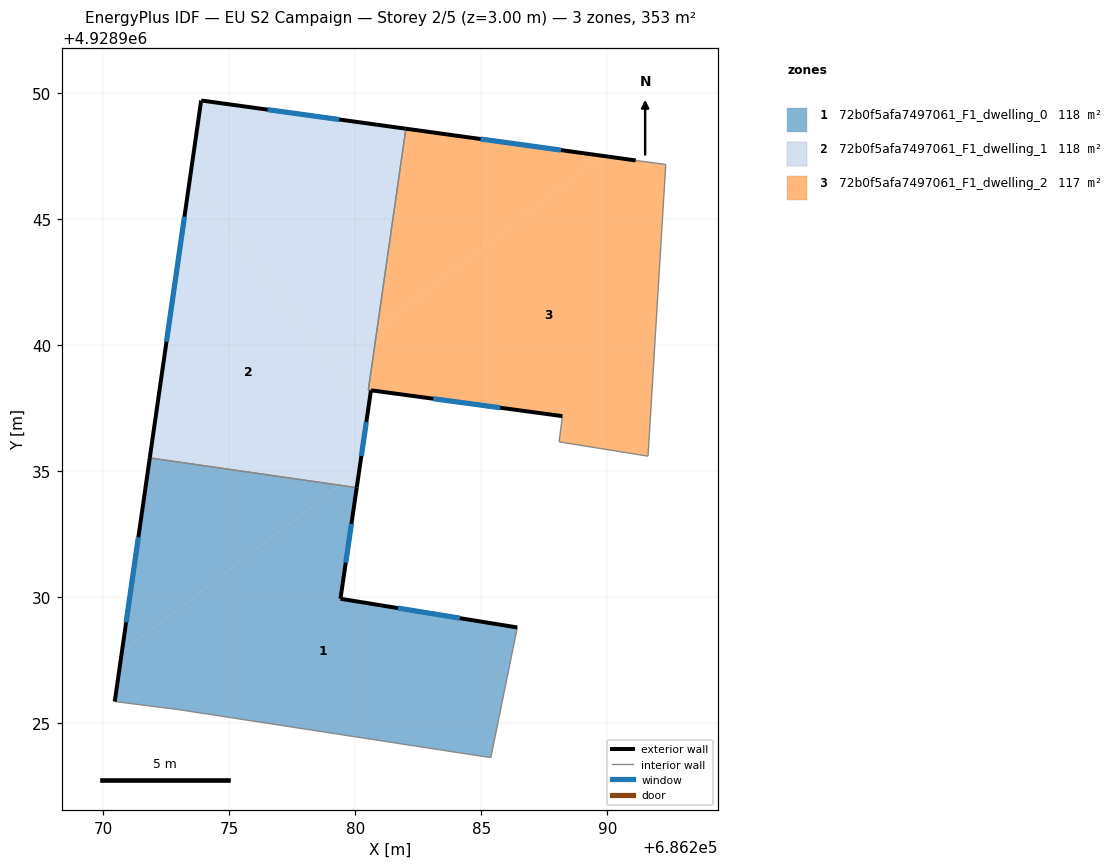
=== STOREY PLAN SPEC (per zone: floor XY polygon, exterior-wall plan segments, windows/doors) ===
zone 1: 72b0f5afa7497061_F1_dwelling_0  (117.7 m²)
  floor: (686279.37, 4928934.43) (686270.73, 4928927.80) (686271.84, 4928935.52)
  floor: (686286.43, 4928928.79) (686285.38, 4928923.62) (686272.99, 4928925.53) (686270.45, 4928925.85) (686270.73, 4928927.80) (686279.37, 4928934.43) (686279.95, 4928934.35) (686280.05, 4928934.34) (686279.41, 4928929.93)
  exterior wall: (686279.41, 4928929.93) – (686280.06, 4928934.34)  [4.5 m]
    window: (686279.62, 4928931.36) – (686279.85, 4928932.90)  [1.6 m²]
  exterior wall: (686286.43, 4928928.79) – (686279.41, 4928929.93)  [7.1 m]
    window: (686284.15, 4928929.16) – (686281.69, 4928929.56)  [2.6 m²]
  exterior wall: (686271.84, 4928935.52) – (686270.45, 4928925.85)  [9.8 m]
    window: (686271.39, 4928932.37) – (686270.90, 4928928.99)  [3.6 m²]
  interior walls: 5
zone 2: 72b0f5afa7497061_F1_dwelling_1  (118.2 m²)
  floor: (686280.86, 4928940.64) (686280.52, 4928938.21) (686280.62, 4928938.20) (686279.74, 4928938.31) (686279.04, 4928939.24)
  floor: (686282.01, 4928948.58) (686280.86, 4928940.64) (686279.04, 4928939.24) (686273.43, 4928946.54) (686273.88, 4928949.71)
  floor: (686273.43, 4928946.54) (686279.74, 4928938.31) (686280.62, 4928938.20) (686280.16, 4928935.04) (686279.37, 4928934.43) (686271.84, 4928935.52)
  floor: (686280.16, 4928935.04) (686279.95, 4928934.35) (686279.37, 4928934.43)
  floor: (686280.16, 4928935.03) (686280.05, 4928934.34) (686279.95, 4928934.35)
  exterior wall: (686273.88, 4928949.71) – (686271.84, 4928935.52)  [14.3 m]
    window: (686273.22, 4928945.09) – (686272.50, 4928940.13)  [5.3 m²]
  exterior wall: (686282.00, 4928948.59) – (686273.88, 4928949.71)  [8.2 m]
    window: (686279.36, 4928948.95) – (686276.52, 4928949.34)  [3.0 m²]
  exterior wall: (686280.06, 4928934.34) – (686280.62, 4928938.20)  [3.9 m]
    window: (686280.24, 4928935.59) – (686280.44, 4928936.94)  [1.4 m²]
  interior walls: 4
zone 3: 72b0f5afa7497061_F1_dwelling_2  (117.2 m²)
  floor: (686292.32, 4928947.16) (686291.62, 4928935.59) (686288.09, 4928936.16) (686288.22, 4928937.18) (686280.52, 4928938.21) (686280.86, 4928940.64) (686289.81, 4928947.51) (686291.13, 4928947.33)
  floor: (686289.81, 4928947.51) (686280.86, 4928940.64) (686282.01, 4928948.58)
  exterior wall: (686291.13, 4928947.33) – (686282.01, 4928948.58)  [9.2 m]
    window: (686288.16, 4928947.74) – (686284.97, 4928948.18)  [3.4 m²]
  exterior wall: (686280.63, 4928938.20) – (686288.22, 4928937.18)  [7.7 m]
    window: (686283.10, 4928937.87) – (686285.75, 4928937.51)  [2.8 m²]
  interior walls: 6

=== DERIVED (storey summary) ===
Building: EU S2 Campaign
Storey: 2 of 5  (floor level z = 3.00 m)
Storey gross floor area: 353.1 m²
Zones on this storey: 3
  - 72b0f5afa7497061_F1_dwelling_0: floor 117.7 m²; exterior wall 21.3 m (64.0 m²); 3 window(s) 7.8 m²; WWR 12.2%
  - 72b0f5afa7497061_F1_dwelling_1: floor 118.2 m²; exterior wall 26.4 m (79.3 m²); 3 window(s) 9.7 m²; WWR 12.2%
  - 72b0f5afa7497061_F1_dwelling_2: floor 117.2 m²; exterior wall 16.9 m (50.6 m²); 2 window(s) 6.2 m²; WWR 12.2%
Zone adjacency (shared interzone walls):
  - 72b0f5afa7497061_F1_dwelling_0 ↔ 72b0f5afa7497061_F1_dwelling_1
  - 72b0f5afa7497061_F1_dwelling_1 ↔ 72b0f5afa7497061_F1_dwelling_2